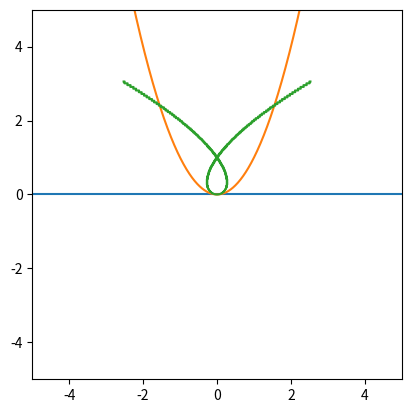

Write the Python code that produced this figure.
import numpy as np
from scipy.integrate import odeint
from numpy import sin, cos, pi, array
import matplotlib.pyplot as plt


# for time in on line
# get vector, reflect point to new curve

def dist2(A, B):
    return np.sqrt((A[0]-B[0])**2 + (A[1]-B[1])**2)

def reflectPoint(P, curve):
    curve_x, curve_y= curve
    
    minval = 999999
    mindex = -1
    
    for index in range(curve_x.shape[0]):
        val = dist2(P, (curve_x[index], curve_y[index]))
            
        if val < minval:
            minval = val
            mindex = index

    Q = (curve_x[mindex], curve_y[mindex]) # (x,y)

    PQ = (P[0] - Q[0], P[1] - Q[1])
    return (Q[0] - PQ[0], Q[1] - PQ[1])
        
            
            
def reflectCurve(line, para):
    line_x, line_y = line
    para_x, para_y = para
    
    ref_x = np.zeros(line_x.shape[0])
    ref_y = np.zeros(line_y.shape[0])

    for i in range(line_x.shape[0]):
        P = (line_x[i], line_y[i])
        R = reflectPoint(P, para)
        ref_x[i] = R[0]
        ref_y[i] = R[1]
    
    return (ref_x, ref_y)


t = np.linspace(-5, 5, 1000)
angle = 0 #np.pi / 4

#############
x_of_t = t
y_of_t = 0

#############
line_x = x_of_t*np.cos(angle) - y_of_t*np.sin(angle)
line_y = x_of_t*np.sin(angle) + y_of_t*np.cos(angle)
#############
x_of_t = t
y_of_t = t**2

#y_of_t = np.power(time,2)
#############
para_x = x_of_t*np.cos(angle) - y_of_t*np.sin(angle)
para_y = x_of_t*np.sin(angle) + y_of_t*np.cos(angle)

  
plt.gca().set_aspect('equal', adjustable='box')
plt.draw()
print(np.power(3,2))
plt.xlim([-5, 5])
plt.ylim([-5, 5])

plt.plot(line_x, line_y, label='hi')
plt.plot(para_x, para_y, label='hi')

ref_x, ref_y = reflectCurve((line_x, line_y), (para_x, para_y))

plt.plot(ref_x, ref_y, label='hi')
plt.show()
